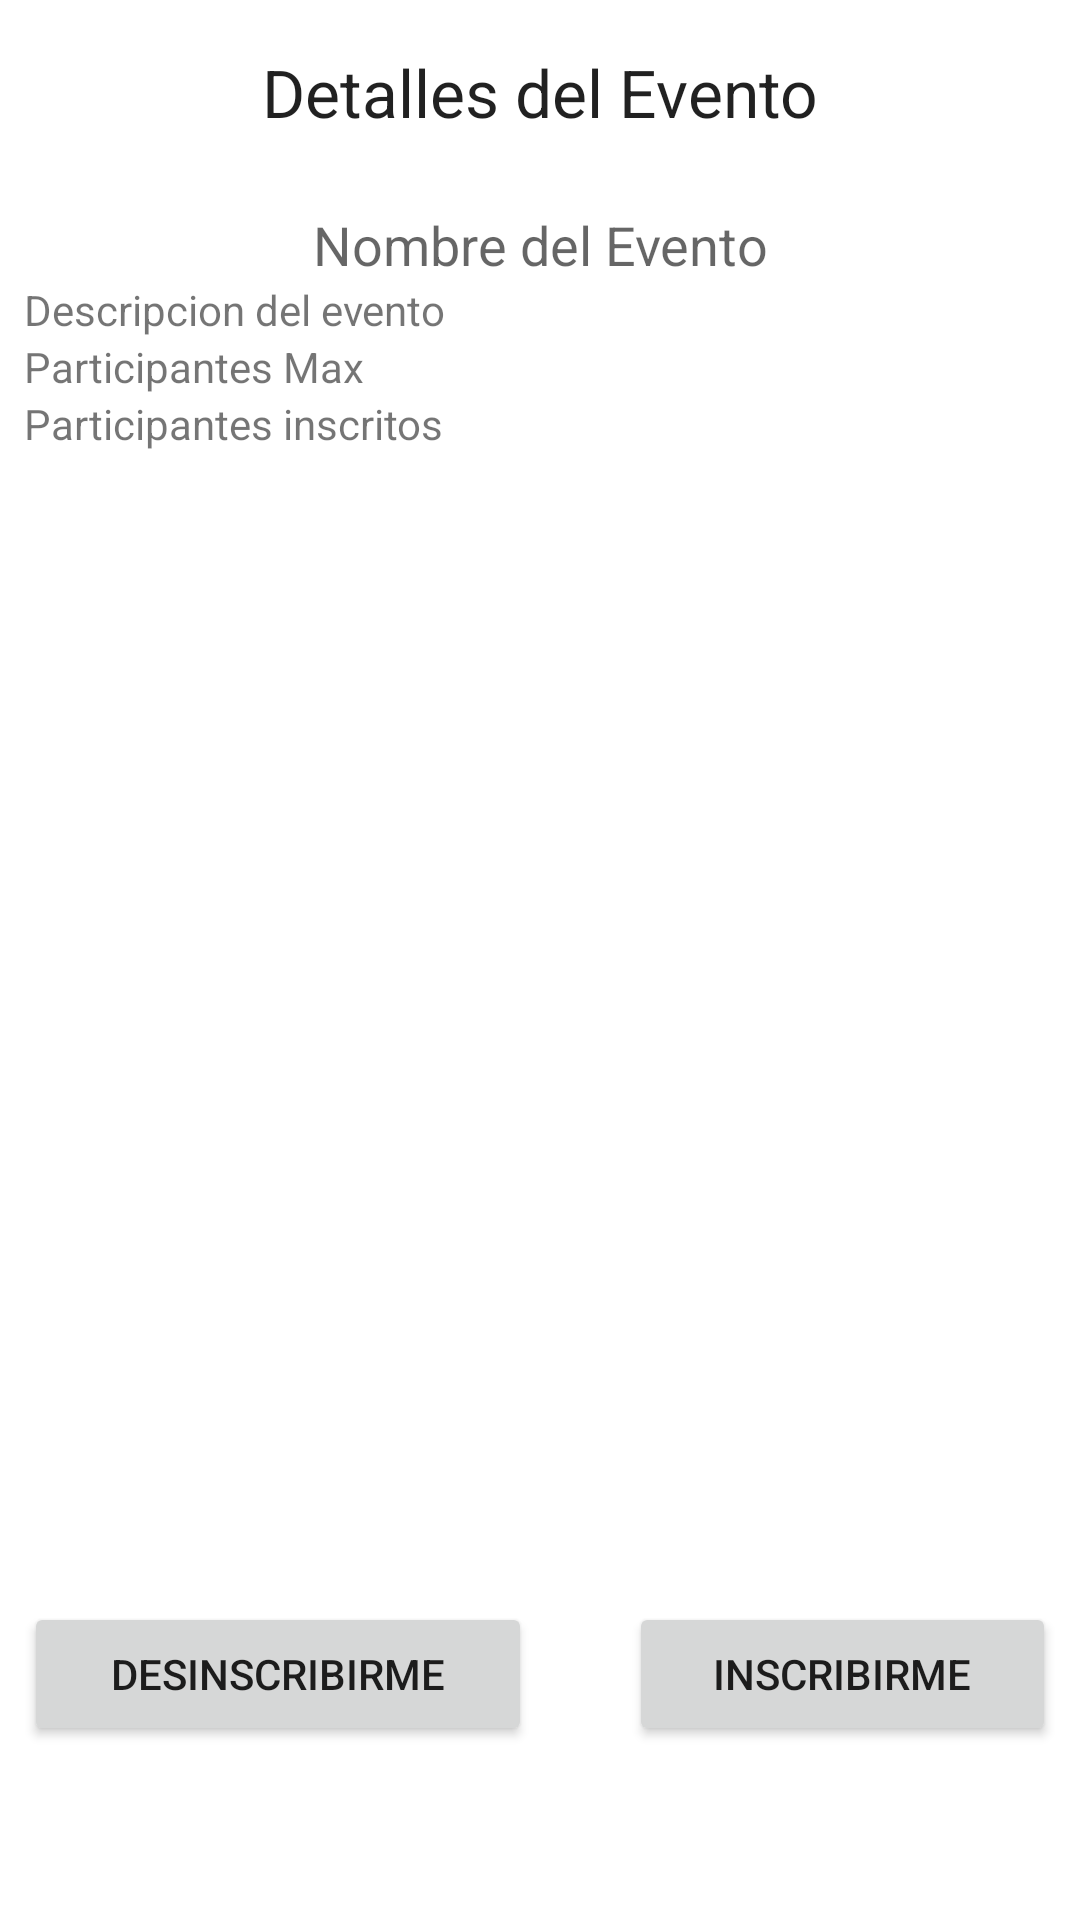

Reconstruct the res/layout file that produces this screen, plus the resources it refers to.
<!-- AndroidManifest.xml: application theme Theme.Polvorin -->
<!-- res/layout/activity_detalles_evento.xml -->
<?xml version="1.0" encoding="utf-8"?>
<androidx.constraintlayout.widget.ConstraintLayout xmlns:android="http://schemas.android.com/apk/res/android"
    xmlns:app="http://schemas.android.com/apk/res-auto"
    xmlns:tools="http://schemas.android.com/tools"
    android:layout_width="match_parent"
    android:layout_height="match_parent"
    tools:context=".DetallesEvento">

    <TextView
        android:id="@+id/textView10"
        android:layout_width="0dp"
        android:layout_height="wrap_content"
        android:layout_marginTop="16dp"
        android:text="Detalles del Evento"
        android:textAlignment="center"
        android:textAppearance="@style/TextAppearance.AppCompat.Large"
        app:layout_constraintEnd_toEndOf="parent"
        app:layout_constraintStart_toStartOf="parent"
        app:layout_constraintTop_toTopOf="parent" />

    <LinearLayout
        android:layout_width="0dp"
        android:layout_height="0dp"
        android:layout_marginStart="8dp"
        android:layout_marginTop="24dp"
        android:layout_marginEnd="8dp"
        android:orientation="vertical"
        app:layout_constraintBottom_toTopOf="@+id/linearLayout2"
        app:layout_constraintEnd_toEndOf="parent"
        app:layout_constraintStart_toStartOf="parent"
        app:layout_constraintTop_toBottomOf="@+id/textView10">

        <TextView
            android:id="@+id/etNombreEvento"
            android:layout_width="match_parent"
            android:layout_height="wrap_content"
            android:text="Nombre del Evento"
            android:textAlignment="center"
            android:textAppearance="@style/TextAppearance.AppCompat.Medium" />

        <TextView
            android:id="@+id/etDescripcionEvento"
            android:layout_width="match_parent"
            android:layout_height="wrap_content"
            android:text="Descripcion del evento" />

        <TextView
            android:id="@+id/etPartMax"
            android:layout_width="match_parent"
            android:layout_height="wrap_content"
            android:text="Participantes Max" />

        <TextView
            android:id="@+id/etPartInscritos"
            android:layout_width="match_parent"
            android:layout_height="wrap_content"
            android:text="Participantes inscritos" />
    </LinearLayout>

    <LinearLayout
        android:id="@+id/linearLayout2"
        android:layout_width="0dp"
        android:layout_height="90dp"
        android:layout_marginStart="8dp"
        android:layout_marginEnd="8dp"
        android:layout_marginBottom="16dp"
        android:orientation="horizontal"
        app:layout_constraintBottom_toBottomOf="parent"
        app:layout_constraintEnd_toEndOf="parent"
        app:layout_constraintStart_toStartOf="parent">

        <Button
            android:id="@+id/button2"
            android:layout_width="137dp"
            android:layout_height="wrap_content"
            android:layout_weight="1"
            android:text="Desinscribirme" />

        <Space
            android:layout_width="wrap_content"
            android:layout_height="wrap_content"
            android:layout_weight="1" />

        <Button
            android:id="@+id/buttonInsc"
            android:layout_width="wrap_content"
            android:layout_height="wrap_content"
            android:layout_weight="1"
            android:text="Inscribirme" />
    </LinearLayout>
</androidx.constraintlayout.widget.ConstraintLayout>
<!-- resources referenced by this layout -->
<resources>
  <style name="Theme.Polvorin" parent="Theme.MaterialComponents.DayNight.DarkActionBar">
          
          <item name="colorPrimary">@color/purple_500</item>
          <item name="colorPrimaryVariant">@color/purple_700</item>
          <item name="colorOnPrimary">@color/white</item>
          
          <item name="colorSecondary">@color/teal_200</item>
          <item name="colorSecondaryVariant">@color/teal_700</item>
          <item name="colorOnSecondary">@color/black</item>
          
          <item name="android:statusBarColor" tools:targetApi="l">?attr/colorPrimaryVariant</item>
          
      </style>
  <color name="purple_500">#FF6200EE</color>
  <color name="purple_700">#FF3700B3</color>
  <color name="white">#FFFFFFFF</color>
  <color name="teal_200">#FF03DAC5</color>
  <color name="teal_700">#FF018786</color>
  <color name="black">#FF000000</color>
</resources>
